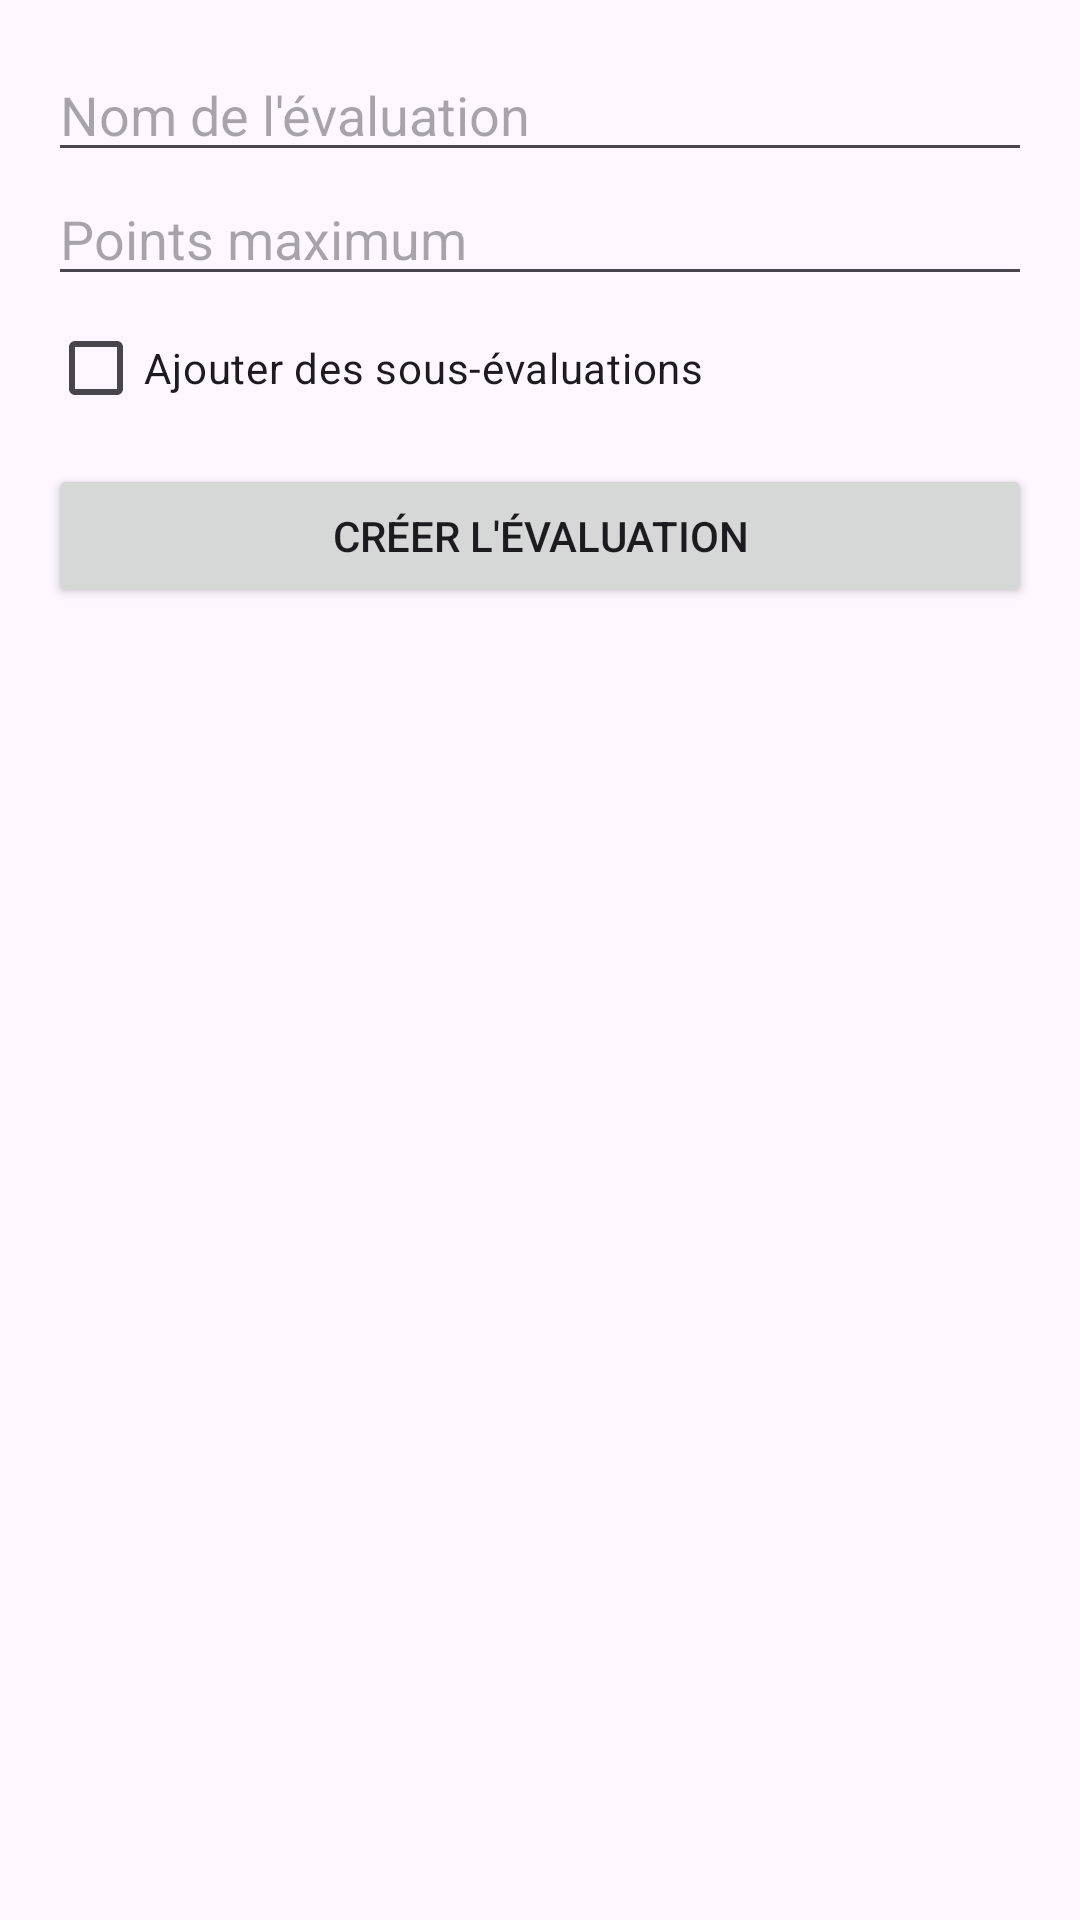

The Android layout XML behind this screen, and the referenced resources:
<!-- AndroidManifest.xml: application theme Theme.ProjectV2_Android -->
<!-- res/layout/dialog_add_evaluation.xml -->
<LinearLayout
    xmlns:android="http://schemas.android.com/apk/res/android"
    android:orientation="vertical"
    android:padding="16dp"
    android:layout_width="match_parent"
    android:layout_height="wrap_content">

    <EditText
        android:id="@+id/input_evaluation_name"
        android:hint="Nom de l'évaluation"
        android:layout_width="match_parent"
        android:layout_height="wrap_content"/>

    <EditText
        android:id="@+id/input_evaluation_points_max"
        android:hint="Points maximum"
        android:inputType="number"
        android:layout_width="match_parent"
        android:layout_height="wrap_content"/>

    <CheckBox
        android:id="@+id/checkbox_has_sub_evaluations"
        android:text="Ajouter des sous-évaluations"
        android:layout_width="wrap_content"
        android:layout_height="wrap_content"/>

    <LinearLayout
        android:id="@+id/sub_evaluations_container"
        android:layout_width="match_parent"
        android:layout_height="wrap_content"
        android:orientation="vertical"
        android:layout_marginTop="8dp" />


    <Button
        android:id="@+id/btn_add_sub_evaluation"
        android:text="Ajouter une sous-évaluation"
        android:visibility="gone"
        android:layout_width="wrap_content"
        android:layout_height="wrap_content"/>

    <Button
        android:id="@+id/btn_add_evaluation"
        android:text="Créer l'évaluation"
        android:layout_width="match_parent"
        android:layout_height="wrap_content"/>
</LinearLayout>
<!-- resources referenced by this layout -->
<resources>
  <style name="Theme.ProjectV2_Android" parent="Base.Theme.ProjectV2_Android" />
  <style name="Base.Theme.ProjectV2_Android" parent="Theme.Material3.DayNight.NoActionBar">
          
          
      </style>
</resources>
